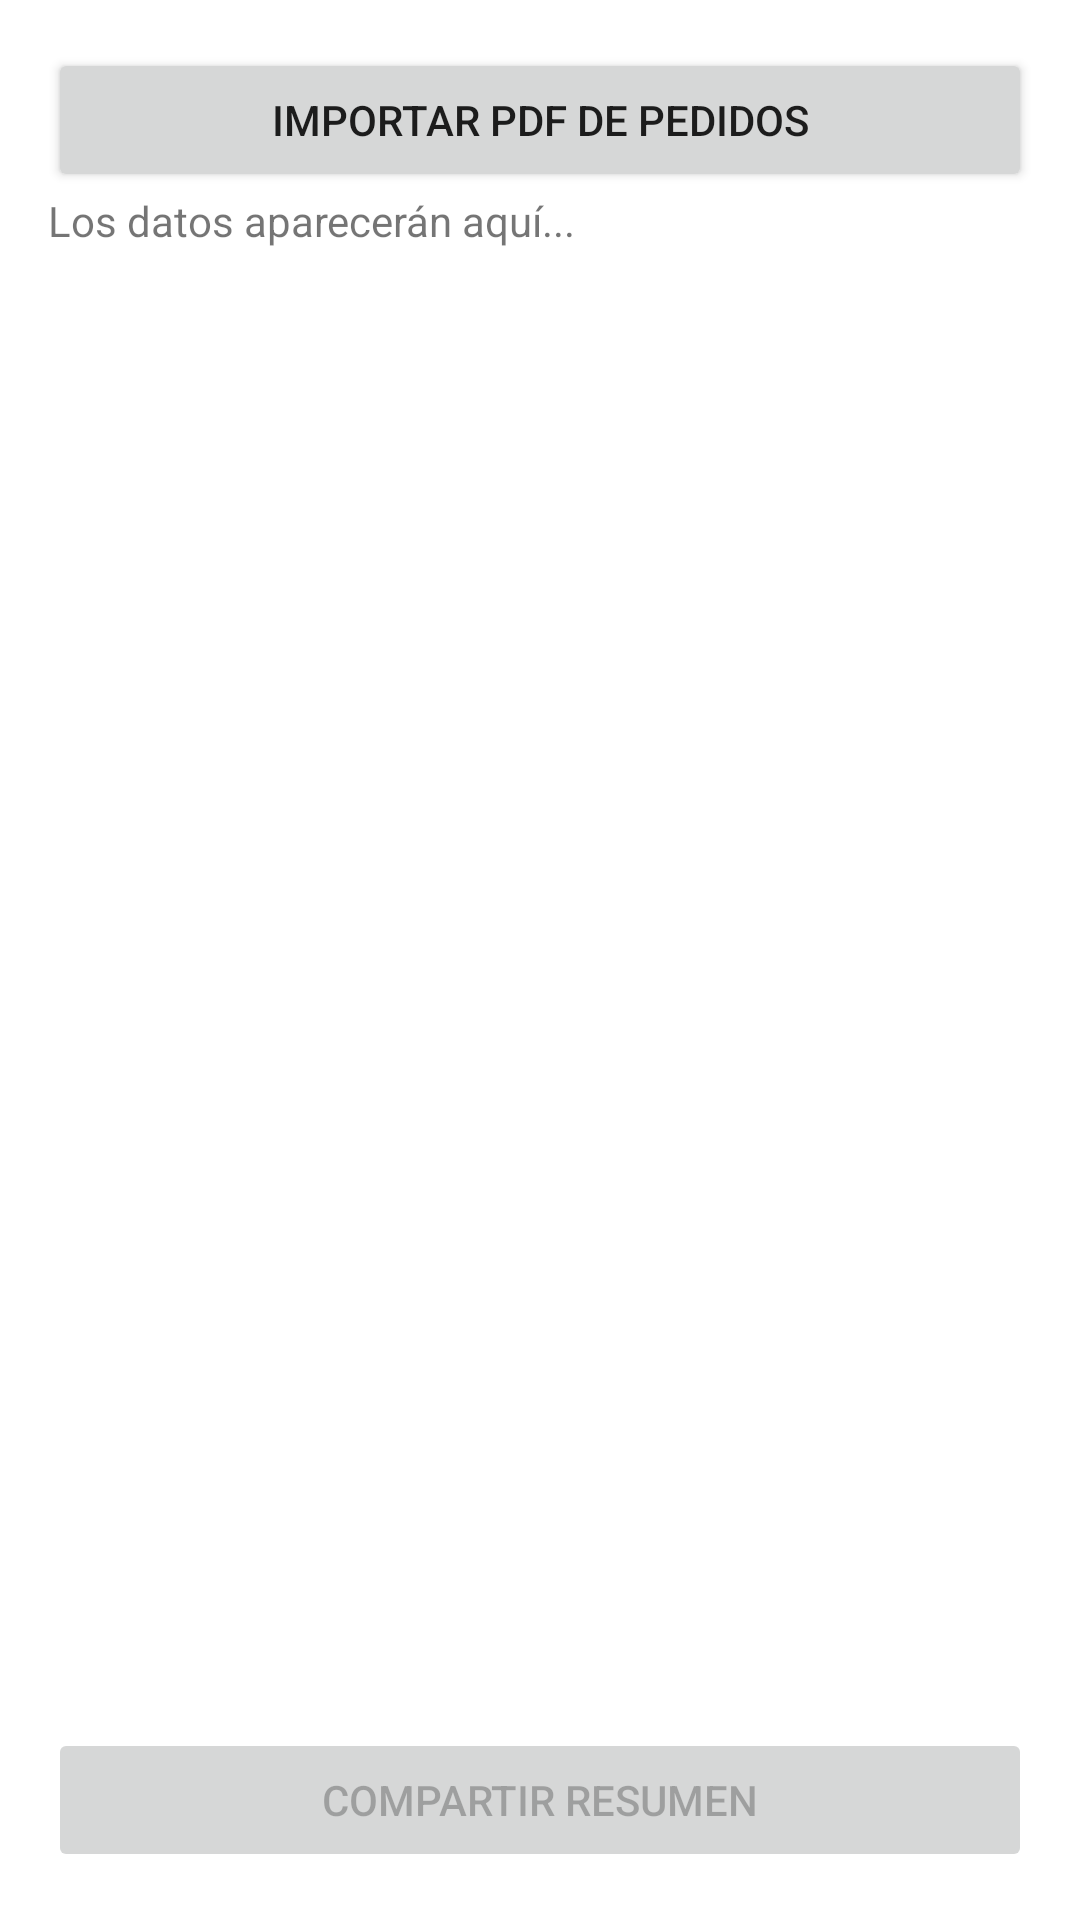

Write the Android layout XML for this screen, with the resource values it uses.
<!-- AndroidManifest.xml: application theme Theme.MyApplication -->
<!-- res/layout/activity_duplicados.xml -->
<?xml version="1.0" encoding="utf-8"?>
<LinearLayout xmlns:android="http://schemas.android.com/apk/res/android"
    android:layout_width="match_parent"
    android:layout_height="match_parent"
    android:orientation="vertical"
    android:padding="16dp">

    <Button
        android:id="@+id/btnImportar"
        android:layout_width="match_parent"
        android:layout_height="wrap_content"
        android:text="Importar PDF de Pedidos" />

    <ScrollView
        android:layout_width="match_parent"
        android:layout_height="0dp"
        android:layout_weight="1">
        <TextView
            android:id="@+id/txtResultado"
            android:layout_width="match_parent"
            android:layout_height="wrap_content"
            android:text="Los datos aparecerán aquí..." />
    </ScrollView>

    <Button
        android:id="@+id/btnCompartir"
        android:layout_width="match_parent"
        android:layout_height="wrap_content"
        android:text="Compartir Resumen"
        android:enabled="false" />
</LinearLayout>
<!-- resources referenced by this layout -->
<resources>
  <style name="Theme.MyApplication" parent="Theme.MaterialComponents.DayNight.NoActionBar">
          
          <item name="colorPrimary">#1A237E</item>
          <item name="colorPrimaryVariant">#0D1B5E</item>
          <item name="colorOnPrimary">#FFFFFF</item>
      </style>
</resources>
